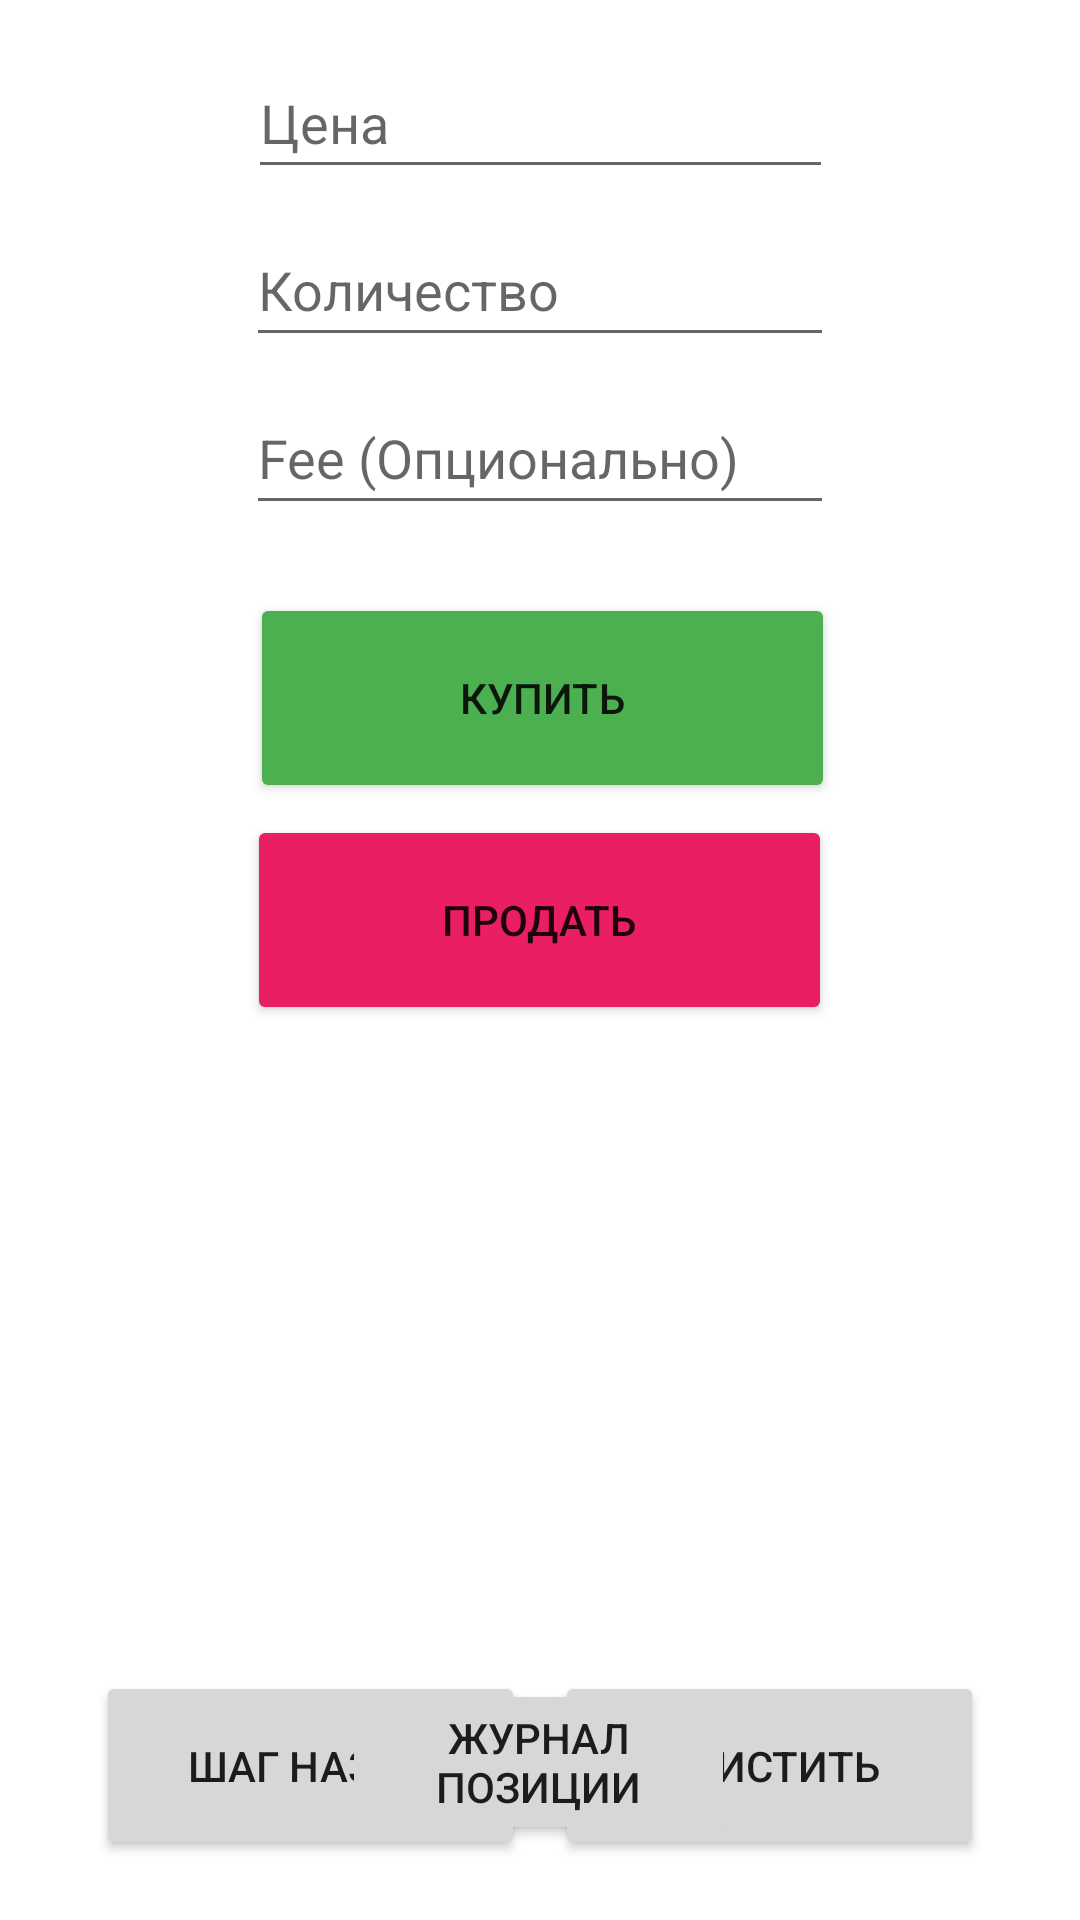

This screen was rendered from an Android layout file. Write that file and the resources it references.
<!-- AndroidManifest.xml: application theme Theme.PositionCalculator -->
<!-- res/layout/activity_main.xml -->
<?xml version="1.0" encoding="utf-8"?>
<androidx.constraintlayout.widget.ConstraintLayout xmlns:android="http://schemas.android.com/apk/res/android"
    xmlns:app="http://schemas.android.com/apk/res-auto"
    xmlns:tools="http://schemas.android.com/tools"
    android:layout_width="match_parent"
    android:layout_height="match_parent"
    tools:context=".MainActivity">

    <androidx.constraintlayout.widget.Barrier
        android:layout_width="wrap_content"
        android:layout_height="wrap_content"
        app:barrierDirection="top"
        tools:layout_editor_absoluteX="389dp"
        tools:layout_editor_absoluteY="683dp" />

    <EditText
        android:id="@+id/price_edt"
        android:layout_width="195dp"
        android:layout_height="47dp"
        android:layout_marginStart="50dp"
        android:layout_marginTop="16dp"
        android:layout_marginEnd="50dp"
        android:ems="10"
        android:hint="Цена"
        android:inputType="numberSigned|numberDecimal"
        app:layout_constraintEnd_toEndOf="parent"
        app:layout_constraintStart_toStartOf="parent"
        app:layout_constraintTop_toTopOf="parent" />

    <EditText
        android:id="@+id/amount_edt"
        android:layout_width="196dp"
        android:layout_height="48dp"
        android:layout_marginStart="50dp"
        android:layout_marginTop="8dp"
        android:layout_marginEnd="50dp"
        android:ems="10"
        android:hint="Количество"
        android:inputType="numberSigned|numberDecimal"
        app:layout_constraintEnd_toEndOf="parent"
        app:layout_constraintStart_toStartOf="parent"
        app:layout_constraintTop_toBottomOf="@+id/price_edt" />

    <EditText
        android:id="@+id/fee_edt"
        android:layout_width="196dp"
        android:layout_height="48dp"
        android:layout_marginStart="50dp"
        android:layout_marginTop="64dp"
        android:layout_marginEnd="50dp"
        android:ems="10"
        android:hint="Fee (Опционально)"
        android:inputType="numberSigned|numberDecimal"
        app:layout_constraintEnd_toEndOf="parent"
        app:layout_constraintStart_toStartOf="parent"
        app:layout_constraintTop_toBottomOf="@+id/price_edt" />

    <Button
        android:id="@+id/buy_btn"
        android:layout_width="195dp"
        android:layout_height="70dp"
        android:layout_marginStart="100dp"
        android:layout_marginEnd="100dp"
        android:layout_marginBottom="4dp"
        android:backgroundTint="#4CAF50"
        android:text="Купить"
        app:layout_constraintBottom_toTopOf="@+id/sell_btn"
        app:layout_constraintEnd_toEndOf="parent"
        app:layout_constraintHorizontal_bias="0.485"
        app:layout_constraintStart_toStartOf="parent" />

    <Button
        android:id="@+id/sell_btn"
        android:layout_width="195dp"
        android:layout_height="70dp"
        android:layout_marginStart="100dp"
        android:layout_marginEnd="100dp"
        android:backgroundTint="#E91E63"
        android:text="Продать"
        app:layout_constraintBottom_toBottomOf="parent"
        app:layout_constraintEnd_toEndOf="parent"
        app:layout_constraintHorizontal_bias="0.514"
        app:layout_constraintStart_toStartOf="parent"
        app:layout_constraintTop_toBottomOf="@+id/fee_edt"
        app:layout_constraintVertical_bias="0.245" />

    <TextView
        android:id="@+id/message"
        android:layout_width="357dp"
        android:layout_height="166dp"
        android:layout_marginTop="24dp"
        android:textAlignment="textStart"
        android:textSize="16sp"
        app:layout_constraintEnd_toEndOf="parent"
        app:layout_constraintStart_toStartOf="parent"
        app:layout_constraintTop_toBottomOf="@+id/sell_btn" />

    <Button
        android:id="@+id/clear_btn"
        android:layout_width="143dp"
        android:layout_height="63dp"
        android:layout_marginEnd="32dp"
        android:layout_marginBottom="20dp"
        android:text="Очистить"
        app:layout_constraintBottom_toBottomOf="parent"
        app:layout_constraintEnd_toEndOf="parent" />

    <Button
        android:id="@+id/back_btn"
        android:layout_width="143dp"
        android:layout_height="63dp"
        android:layout_marginStart="32dp"
        android:layout_marginBottom="20dp"
        android:text="Шаг назад"
        app:layout_constraintBottom_toBottomOf="parent"
        app:layout_constraintStart_toStartOf="parent" />

    <Button
        android:id="@+id/journal_btn"
        android:layout_width="0dp"
        android:layout_height="wrap_content"
        android:layout_marginStart="114dp"
        android:layout_marginTop="28dp"
        android:layout_marginEnd="115dp"
        android:text="Журнал Позиции"
        app:layout_constraintEnd_toEndOf="parent"
        app:layout_constraintHorizontal_bias="0.0"
        app:layout_constraintStart_toStartOf="parent"
        app:layout_constraintTop_toBottomOf="@+id/message" />

</androidx.constraintlayout.widget.ConstraintLayout>
<!-- resources referenced by this layout -->
<resources>
  <style name="Theme.PositionCalculator" parent="Theme.MaterialComponents.DayNight.DarkActionBar">
          
          <item name="colorPrimary">@color/purple_500</item>
          <item name="colorPrimaryVariant">@color/purple_700</item>
          <item name="colorOnPrimary">@color/white</item>
          
          <item name="colorSecondary">@color/teal_200</item>
          <item name="colorSecondaryVariant">@color/teal_700</item>
          <item name="colorOnSecondary">@color/black</item>
          
          <item name="android:statusBarColor">?attr/colorPrimaryVariant</item>
          
      </style>
  <color name="purple_500">#FF6200EE</color>
  <color name="purple_700">#FF3700B3</color>
  <color name="white">#FFFFFFFF</color>
  <color name="teal_200">#FF03DAC5</color>
  <color name="teal_700">#FF018786</color>
  <color name="black">#FF000000</color>
</resources>
